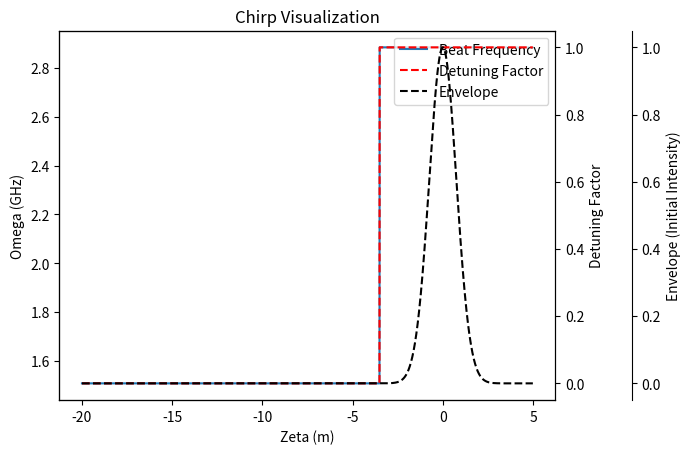

Python code for this plot: (Note: this script raises an exception after producing the figure.)
#Computing and mounting the necessary constants------------------------------------------------------------
import numpy as np
import matplotlib.pyplot as plt

GammaB = 2.0974e9      ###             ###                          #Hz. Brillouin Linewidth of Kr gas
OmegaB = 1.5075e9                ###            ###                 #Hz. Frequency of Brillouin Shift.
rho_0 = 3.74    ###               ###                  ###       #kg/m3. Equilibrium gas density.
n = 1.000495      ##        ##            ##            ##       #n/a. refractive index of Kr gas.
gamma = 5/3      ###                  ###                        #n/a. Adiabatic index
dlambda = 1e-12 ####                                           # for detuning laser wavelength diff

mu_0 = 4*np.pi*1e-7               ###                ###         #vacuum permeability
ep_0 = 8.854e-12          ###                    ###             #vacuum permittivity
c_light = 1/np.sqrt(mu_0 * ep_0) ###             ###             #m/s
rho_bar = 1.e-4        ###       ###          ###         ###    #n/a. small ad-hoc density perturbation scale.
gamma_e = 2*(n-1)    ###         ###            ###              #n/a. Electrostriction coefficient
P = 101325         ###                          ###              #kg m-1 s-2. Gas pressure
c_sound = np.sqrt(gamma*P/rho_0)      ###             ###        #m/s. Speed of sound in medium.
lambdaL = 248*1e-9        ###                ###                 #m. wavelength of laser light. 
fL = c_light/lambdaL      ###                   ###         #Hz. Frequency of laser light. 
wL = 2*np.pi*fL                ###               ###   #rad/s. Angular frequency of laser light. 
kL = wL/c_light                                             #rad/m. Wavenumber of laser light.
wB = 2*np.pi*OmegaB                   ###            ###           #rad/s. Angular Frequency of Brillouin Shift.
KB = wB/c_sound      ###            ###                        #rad/m. Wavenumber of acoustic wave.
I0 = 1e12    ###               ###               ###            #W/m2. Intensity of pump laser.
kNorm = rho_bar*gamma_e*wL/(4*c_light*n)                    #rad/m. normalization wavenumber.
wNorm = c_light * kNorm/n          ###             ###           #rad/s. Normalization frequency.
g = gamma_e * KB * I0 / (2 *GammaB*c_light*c_sound*rho_0*rho_bar) #rad. gain coefficient
#I_0 = c_light*ep_0*E0**2
G = GammaB / (2 * wNorm)                                            #1/rad. Normalized damping coefficient.

#Set Detuning

dlambda = 1e-12 ####                                           # for detuning laser wavelength diff
Nlinewidths = 1.5####                                            #how many G_b from f_B is Omega
#Omega = c_light/(lambdaL**2) * dlambda                         #Hz. Translated frequency difference from dlambda
Omega = OmegaB + Nlinewidths *GammaB                            #Hz. Translated frequency difference from dlambda
d = (Omega**2 - OmegaB**2)/(GammaB*Omega)                         #d from physical parameters
#d = 2                                                         #d from raw

print(f"c_light = {c_light/1e8}*10^8m/s")
print(f"c_sound = {c_sound}m/s")
print(f"g = {g}")
print(f"G = {G}")
print(f"w_laser = {wL/1e15}*10^15Hz")
print(f"wNorm = {wNorm}Hz")
print(f"k = {kNorm}")
print(f"w_B = {wB}")
print(f"d = {d}")
#Natural Parameters of detuning ------------------------------------------------------------------------------------------
true_beat = (GammaB*d + np.sqrt(GammaB**2 * d**2 + 4*OmegaB**2))/2
dlambda = lambdaL**2 / c_light * true_beat
Nlinewidths = (true_beat - OmegaB)/GammaB

print(f"Omega = {true_beat/1e9} GHz")
print(f"Dlambda = {round(dlambda*1e12,2)} pm")
print(f"Omega = {OmegaB} + {Nlinewidths} GammaB")
#Setup------------------------------------------------------------------------------------------
dzeta = 0.01                       # zeta resolution (m)
dtau = 0.8 * dzeta / c_light       # CFL-style: 0.8 * (dzeta / c). tau is TRUE time (s); c/n≈c since n≈1
tau_range = [0, 130e-9]
zeta_range = [-20, 5]
tau = np.arange(tau_range[0], tau_range[1], dtau)
zeta = np.arange(zeta_range[0], zeta_range[1], dzeta)
Ntau = len(tau)
Nzeta = len(zeta)

t_true = tau                                   # physical time per tau index (s)
z_true = (zeta[None, :] - c_light*tau[:, None]/n)   # shape (Ntau, Nzeta), lab position (m)

a0 = 1
b0 = 1
sigma = 1.5   # chosen so pulse_duration(t=0) ≈ 0.3 m (lab-frame length metric)
phi_a_initial = 0
phi_b_initial = 0

#Set piecewise (or other) detuning across zeta------------------------------------------------
d = np.ones_like(zeta)
d[:np.argmin(np.abs(zeta + 3.5))] = 0
Omega = (GammaB*d + np.sqrt(GammaB**2 * d**2 + 4*OmegaB**2))/2


#Sample plot detuning and Omega across zeta alongside seed------------------------------------------------
import matplotlib.pyplot as plt

fig, ax1 = plt.subplots()
ax2 = ax1.twinx()
ax3 = ax1.twinx()

line1 = ax1.plot(zeta, Omega/1e9, label="Beat Frequency")
ax1.set_xlabel("Zeta (m)")
ax1.set_ylabel("Omega (GHz)")

line2 = ax2.plot(zeta, d, linestyle="--", color="red", label="Detuning Factor",  zorder=10)
ax2.set_ylabel("Detuning Factor")

line3 = ax3.plot(zeta, (b0 * np.exp(-np.abs(zeta/sigma)**2))**2, linestyle="--", color="black", label="Envelope")
ax3.set_ylabel("Envelope (Initial Intensity)")
ax3.spines['right'].set_position(('outward', 55))   # offset the 3rd axis

lines = line1 + line2 + line3
labels = [l.get_label() for l in lines]

ax1.legend(lines, labels, loc='upper right')

#ax1.set_xlim(-5,2)
#ax2.set_ylim(-5,5)
plt.title("Chirp Visualization")
plt.show()

#help functions:
b = 1 #placeholder
a=1
def FWHM(z_true=z_true, b=b, tau=tau):
    def _fwhm(x, y):
        if y.size < 2:
            return np.nan
        ipk  = int(np.argmax(y))
        half = 0.5 * y[ipk]
        if not np.isfinite(half) or half <= 0:
            return np.nan

        # left crossing: last node before the peak that sits below half max
        lo = np.flatnonzero(y[:ipk] < half)
        if lo.size == 0:
            return np.nan                      # peak not resolved on the left
        i = lo[-1]
        xlo = x[i] + (half - y[i]) * (x[i+1] - x[i]) / (y[i+1] - y[i])

        # right crossing: first node after the peak that sits below half max
        hi = np.flatnonzero(y[ipk+1:] < half)
        if hi.size == 0:
            return np.nan                      # peak not resolved on the right
        j = ipk + 1 + hi[0]
        xhi = x[j-1] + (half - y[j-1]) * (x[j] - x[j-1]) / (y[j] - y[j-1])

        return float(xhi - xlo)

    return np.array([_fwhm(z_true[ti, :], np.abs(b[ti, :])**2) for ti in range(b.shape[0])])

#implicit efficiency is a good approximation for later times when b>>a (explicit efficiency is unused because integration overestimates seed growth)

def get_eff(a = a, tau=tau):
    a_in  = np.abs(a[:, 0])**2
    a_out = np.abs(a[:, -1])**2
    cumtrap = lambda y: np.concatenate(([0.0], np.cumsum(0.5*(y[1:]+y[:-1])*np.diff(tau))))
    supplied = cumtrap(a_in)
    absorbed = cumtrap(a_in - a_out)
    eta = np.divide(absorbed, supplied, out=np.full_like(tau, np.nan, dtype=float), where=(supplied > 0))
    eta[0] = np.nan
    return eta

#Integrator Function--------------------------------------------------------------------------------
def detune(d=d, zeta_range=zeta_range, dzeta=dzeta, tau_range=tau_range, dtau=dtau,
           a0=a0, b0=b0, sigma=sigma, g=g, G=G, b_exp=b_exp,
           phi_a_initial=phi_a_initial, phi_b_initial=phi_b_initial):
    import numpy as np
    import matplotlib.pyplot as plt
    #PARAMS####################################################
    a0 = a0
    g = g
    sigma = sigma
    b0 = b0
    ########################################################
    tau = np.arange(tau_range[0], tau_range[1], dtau)
    zeta = np.arange(zeta_range[0], zeta_range[1], dzeta)
    Ntau = len(tau)
    Nzeta = len(zeta)

    Ka = kNorm/2
    Kb = kNorm*c_light/n
    kappa = 2*c_light/(GammaB*n)
    a = np.empty((Ntau, Nzeta), dtype=complex)
    b = np.empty((Ntau, Nzeta), dtype=complex)
    f = np.empty((Ntau, Nzeta), dtype=complex)
    #####################ICs#############################
    """
    a, f demand far-left limits.
    b requires initial conditions
    """
    a[:,0] = a0 * np.exp(1j*phi_a_initial)              # constant pump phase at entrance
    b0_profile = b0 * np.exp(-np.abs(zeta/sigma)**b_exp)
    b[0,:] = b0_profile * np.exp(1j*phi_b_initial)
    f[:,0] = 0                                          # far-left column: no incoming acoustic
             
    for j in range(Nzeta - 1):
        a[0,j+1] = a[0,j] + dzeta * Ka * (-b[0,j] * f[0,j])
        f[0,j+1] = (g * a[0,j+1] * np.conj(b[0,j+1]) + kappa/dzeta * f[0,j]) / (1 + kappa/dzeta - 1j*d[j+1])

    b[1,:] = b[0,:] + dtau * Kb * (a[0,:] * np.conj(f[0,:]))

    for i in range(Ntau - 1):
        for j in range(Nzeta - 1):
            bb = b[i+1,j]
            db = b[i+1,j+1] - bb
            aa = a[i+1,j]
            ff = f[i+1,j]
            if 2*G>1:
                a[i+1,j+1] = aa + dzeta * Ka * (-bb * ff)
                f[i+1,j+1] = (g * a[i+1,j+1] * np.conj(b[i+1,j+1]) + kappa/dzeta * f[i+1,j]) / (1 + kappa/dzeta - 1j*d[j+1])
            else:
                da1 = dzeta * Ka * (-bb * ff)
                df1 = dzeta/kappa * (g * aa * np.conj(bb) - (1 - 1j*d[j+1]) * ff)

                da2 = dzeta * Ka * (-(bb + db/2) * (ff + df1/2))
                df2 = dzeta/kappa * (g * (aa + da1/2) * np.conj(bb + db/2) - (1 - 1j*d[j+1]) * (ff + df1/2))

                da3 = dzeta * Ka * (-(bb + db/2) * (ff + df2/2))
                df3 = dzeta/kappa * (g * (aa + da2/2) * np.conj(bb + db/2) - (1 - 1j*d[j+1]) * (ff + df2/2))

                da4 = dzeta * Ka * (-(bb + db) * (ff + df3))
                df4 = dzeta/kappa * (g * (aa + da3) * np.conj(bb + db) - (1 - 1j*d[j+1]) * (ff + df3))

                a[i+1,j+1] = aa + (da1 + 2*da2 + 2*da3 + da4)/6
                f[i+1,j+1] = ff + (df1 + 2*df2 + 2*df3 + df4)/6

        if i+2 < Ntau:
            b[i+2,:] = b[i+1,:] + dtau * Kb * (a[i+1,:] * np.conj(f[i+1,:]))

    phi_a = np.angle(a)
    phi_b = np.angle(b)
    phi_f = np.angle(f)

    print(a.shape)
    print(b.shape)
    print(np.any(np.isinf(b)))
    print(np.any(np.isnan(b)))
    # find where blowup first occurs
    blown = np.where(np.isinf(b))
    if len(blown[0]) > 0:
        print(f"First blowup at tau index {blown[0].min()}, tau = {tau[blown[0].min()]:.2f}")

    return a, b, f, phi_a, phi_b, phi_f

#Example Usage

sigmas       = [0.5,0.6,0.7,0.8]
b_0_initials = [1]
DETUNING     = np.zeros_like(zeta)

runs = {}   # key: (b0, sigma) -> dict of arrays
for b0 in b_0_initials:
    for s in sigmas:
        a, b, f, *_ = detune(d=DETUNING, sigma=s, b0=b0)   # CHECK kwarg name
        runs[(b0, s)] = dict(a=a, b=b, f=f, fwhm=FWHM(b=b))
        print(f"done  b0 = {b0:<5}  sigma = {s}")

#Plot

import numpy as np
import matplotlib.pyplot as plt
from matplotlib.lines import Line2D

# ---------------- toggles ----------------
SHOW_SEED   = True
SHOW_PUMP   = True
SHOW_AC     = True
SHOW_TARGET = True
SHOW_ANNOT  = True
SHOW_LEGEND = True
USE_XLIM    = False

# ---------------- settings ----------------
TIMES      = [800e-9]             # snapshot times (s) -- add as many as you like
COLORS     = ["blue", "green", "blue"]   # used in order; extra snapshots fall back to tab10
ANNOT_IDX  = -1                         # which snapshot the annotation reports (-1 = last)
XLIM       = (-2.5, 1.5)
FWHM_UNIT  = "m"
TARGET     = -0.7
PARAMS = {r"$g$": g, r"$\Gamma_B$": GammaB,
          r"$n$": n, r"$k_{norm}$": kNorm}

# ---------------- unit conversions ----------------
field_norm = (I0/2*1e-10) / 1000.0                   # |b|^2 -> MW/cm^2 -> GW/cm^2
u_ac       = c_sound**2 * rho_0 * rho_bar**2 / 2.0   # |f|^2 -> J/m^3
ac_norm    = 1000.0                                  # J/m^3 -> mJ/m^3

# ---------------- grid ----------------
colors   = [COLORS[k] if k < len(COLORS) else plt.cm.tab10(k % 10)
            for k in range(len(TIMES))]
t_idxs   = [np.argmin(np.abs(tau - T)) for T in TIMES]
t_actual = [tau[i] for i in t_idxs]
t_idx    = t_idxs[ANNOT_IDX]            # used by pick() and the annotation
pick     = lambda q: np.asarray(q)[t_idx] if np.ndim(q) else q
i_target = np.argmin(np.abs(zeta - TARGET))

nrow, ncol = len(b_0_initials), len(sigmas)
fig, axes = plt.subplots(nrow, ncol, sharex=True, sharey="row",
                         figsize=(6.0 * ncol, 5 * nrow), squeeze=False)

ac_axes   = np.empty((nrow, ncol), dtype=object)
pump_axes = np.empty((nrow, ncol), dtype=object)

for r, b0 in enumerate(b_0_initials):
    for j, s in enumerate(sigmas):
        run = runs[(b0, s)]
        ax  = axes[r, j]

        I_snaps = [np.abs(run["b"][ti, :])**2 * field_norm for ti in t_idxs]

        # ---- seed ----
        if SHOW_SEED:
            for I_k, col in zip(I_snaps, colors):
                ax.plot(zeta, I_k, color=col, linestyle="-")

        if SHOW_TARGET:
            ax.axvline(TARGET, color="black", linestyle="--", alpha=0.5)

        # ---- pump on its own axis ----
        if SHOW_PUMP:
            ax_pump = ax.twinx()
            pump_axes[r, j] = ax_pump
            if j > 0:                              # share within the row
                ax_pump.sharey(pump_axes[r, 0])
            for ti, col in zip(t_idxs, colors):
               ax_pump.plot(zeta, np.abs(run["a"][ti, :])**2 * field_norm,
                             color=col, linestyle="--", alpha=0.8)
               ax_pump.set_ylim(top = 3*np.max(np.abs(run["a"][ti, :])**2 * field_norm))
            if j == ncol - 1:
                ax_pump.set_ylabel(r"Pump (GW/cm$^2$)")
            else:
                ax_pump.tick_params(labelright=False)

        # ---- acoustic energy density on its own axis ----
        if SHOW_AC:
            ax_ac = ax.twinx()
            ac_axes[r, j] = ax_ac
            if SHOW_PUMP:                          # keep clear of the pump axis
                ax_ac.spines['right'].set_position(('outward', 55))
            if j > 0:                              # share within the row
                ax_ac.sharey(ac_axes[r, 0])
            for ti, col in zip(t_idxs, colors):
                ax_ac.plot(zeta, np.abs(run["f"][ti, :])**2 * u_ac * ac_norm,
                           color=col, linestyle=":", alpha=0.8)
            if j == ncol - 1:
                ax_ac.set_ylabel(r"Acoustic (mJ/m$^3$)")
            else:
                ax_ac.tick_params(labelright=False)


        # ---- annotation box ----
        if SHOW_ANNOT:
            I_ann = I_snaps[ANNOT_IDX]
            ax.text(0.03, 0.95,
                    f"peak = {I_ann.max():.3g} GW/cm$^2$\n"
                    f"FWHM = {pick(run['fwhm']):.3g} {FWHM_UNIT}\n"
                    f"TARGET = {I_ann[i_target]:.3g} GW/cm$^2$",
                    transform=ax.transAxes, ha="left", va="top", fontsize=8, zorder=5,
                    bbox=dict(boxstyle="round", fc="white", ec="0.7", alpha=0.85))

        # snapshot-time key, on every panel
        for k, (t, col) in enumerate(zip(t_actual, colors)):
            ax.text(0.97, 0.95 - 0.07 * k, f"t = {t*1e9:.0f} ns",
                    transform=ax.transAxes, ha="right", va="top",
                    fontsize=8, color=col, fontweight="bold", zorder=5)

        if r == 0:
            ax.set_title(rf"$\sigma$ = {s}m")
        if r == nrow - 1:
            ax.set_xlabel(r"$\zeta$ (m)")
        ax.grid(alpha=0.3)

    axes[r, 0].set_ylabel(f"$b_0$ = {b0} {b0*field_norm} GW/cm$^2$" + ("\nSeed (GW/cm$^2$)" if SHOW_SEED else ""))
    if not SHOW_SEED:
        axes[r, 0].tick_params(labelleft=False)    # empty seed axis: no misleading ticks

if USE_XLIM:
    axes[0, 0].set_xlim(*XLIM)

if SHOW_LEGEND:
    handles = []
    if SHOW_SEED:
        handles.append(Line2D([0], [0], color="gray", linestyle="-",  label="Seed"))
    if SHOW_PUMP:
        handles.append(Line2D([0], [0], color="gray", linestyle="--", label="Pump"))
    if SHOW_AC:
        handles.append(Line2D([0], [0], color="gray", linestyle=":",  label="Acoustic"))
    if handles:
        axes[0, 0].legend(handles=handles, loc="lower right", fontsize=8)

title = ", ".join(f"{k} = {v:.3g}" for k, v in PARAMS.items())
if SHOW_ANNOT:
    title += f"   |   annotations at t = {t_actual[ANNOT_IDX]*1e9:.1f} ns"
fig.suptitle(title, fontsize=13)
fig.tight_layout(rect=[0, 0, 1, 0.96])
plt.show()
